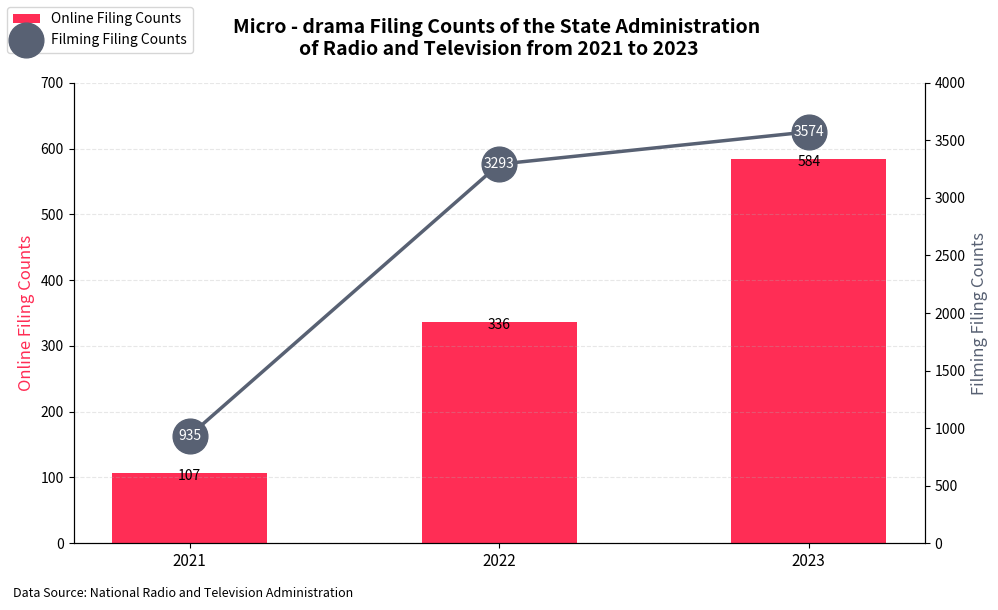

Write Python code to recreate this figure.
import matplotlib.pyplot as plt
import numpy as np

# Data
years = ['2021', '2022', '2023']
online_counts = [107, 336, 584]      # Online filing counts (Left axis - Bar chart)
filming_counts = [935, 3293, 3574]   # Filming filing counts (Right axis - Line chart)

x = np.arange(len(years))
bar_width = 0.5

# Create the main figure and dual axes
fig, ax1 = plt.subplots(figsize=(10, 6))
ax2 = ax1.twinx()  # Create the right axis

# Bar chart (Left axis): Online filing counts
bars = ax1.bar(x, online_counts, width=bar_width, color='#ff2d55', label='Online Filing Counts')

# Add numbers on top of the bars
for i, val in enumerate(online_counts):
    ax1.text(x[i], val - 10, str(val), ha='center', fontsize=10, color='black')

# Line chart (Right axis): Filming filing counts
ax2.plot(x, filming_counts, color='#586173', linewidth=2.5, marker='o', markersize=25, label='Filming Filing Counts', zorder=5)

# Add text labels to the markers
for i, val in enumerate(filming_counts):
    ax2.text(x[i], val, str(val), ha='center', va='center', fontsize=10, color='white', zorder=6)

# Axes and labels settings
ax1.set_xticks(x)
ax1.set_xticklabels(years, fontsize=11)
ax1.set_ylabel('Online Filing Counts', fontsize=12, color='#ff2d55')
ax2.set_ylabel('Filming Filing Counts', fontsize=12, color='#586173')

ax1.set_ylim(0, 700)      # Left axis for bar chart
ax2.set_ylim(0, 4000)     # Right axis for line chart

# Chart title
plt.title('Micro - drama Filing Counts of the State Administration \nof Radio and Television from 2021 to 2023', fontsize=14, fontweight='bold', pad=20)

# Legend (Combine legends from two axes)
lines1, labels1 = ax1.get_legend_handles_labels()
lines2, labels2 = ax2.get_legend_handles_labels()
fig.legend(lines1 + lines2, labels1 + labels2, loc='upper left', fontsize=10)

# Grid and style
ax1.yaxis.grid(True, linestyle='--', alpha=0.3)
ax1.spines['top'].set_visible(False)
ax2.spines['top'].set_visible(False)
ax2.spines['left'].set_visible(True)
ax2.spines['right'].set_visible(True)

# Data source
fig.text(0.01, 0.01, 'Data Source: National Radio and Television Administration', fontsize=9, ha='left')

plt.tight_layout(rect=[0, 0.03, 1, 1])
plt.show()
